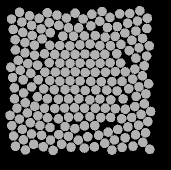

Source data for this figure (header and first rows):
57.873, 134.8, 0
47.82, 82.64, 0
50.32, 141.8, 0
59.92, 144.5, 0
70, 146.5, 0
78.74, 153.5, 0
88.47, 155.4, 0
98.26, 159.2, 0
98.63, 46.78, 0
86.48, 37.08, 0
78.72, 44.37, 0
70.32, 51.65, 0
62.24, 57.95, 0
54.49, 64.24, 0
45.01, 71.83, 0
38.3, 79.37, 0
40.22, 89.21, 0
43.2, 98.8, 0
43.54, 112, 0
45.3, 121.8, 0
47.34, 132, 0
42.41, 148.4, 0
51.54, 153, 0
61.56, 154.4, 0
70.49, 159, 0
81.57, 163.2, 0
91.03, 166.2, 0
95.1, 32.21, 0
76.97, 34.2, 0
69.14, 41.55, 0
61.07, 47.86, 0
52.19, 54.47, 0
44.95, 61.54, 0
35.45, 68.91, 0
30.76, 86.2, 0
32.58, 96.54, 0
34.4, 106.9, 0
34.48, 117.6, 0
36.99, 127.2, 0
39.47, 138.1, 0
33.65, 155, 0
43.44, 158.8, 0
53.58, 163.4, 0
63.25, 165.8, 0
73.12, 169.4, 0
67.33, 31.77, 0
59.12, 37.34, 0
51.52, 44.48, 0
42.79, 51.36, 0
35.15, 58.77, 0
30.01, 134.3, 0
31.83, 144.7, 0
35.48, 165.3, 0
45.34, 168.9, 0
49.52, 34.65, 0
41.82, 41.02, 0
33.33, 48.43, 0
39.55, 31.34, 0
31.51, 38.09, 0
141.7, 137.8, 0
152.7, 98.11, 0
... 147 more rows
